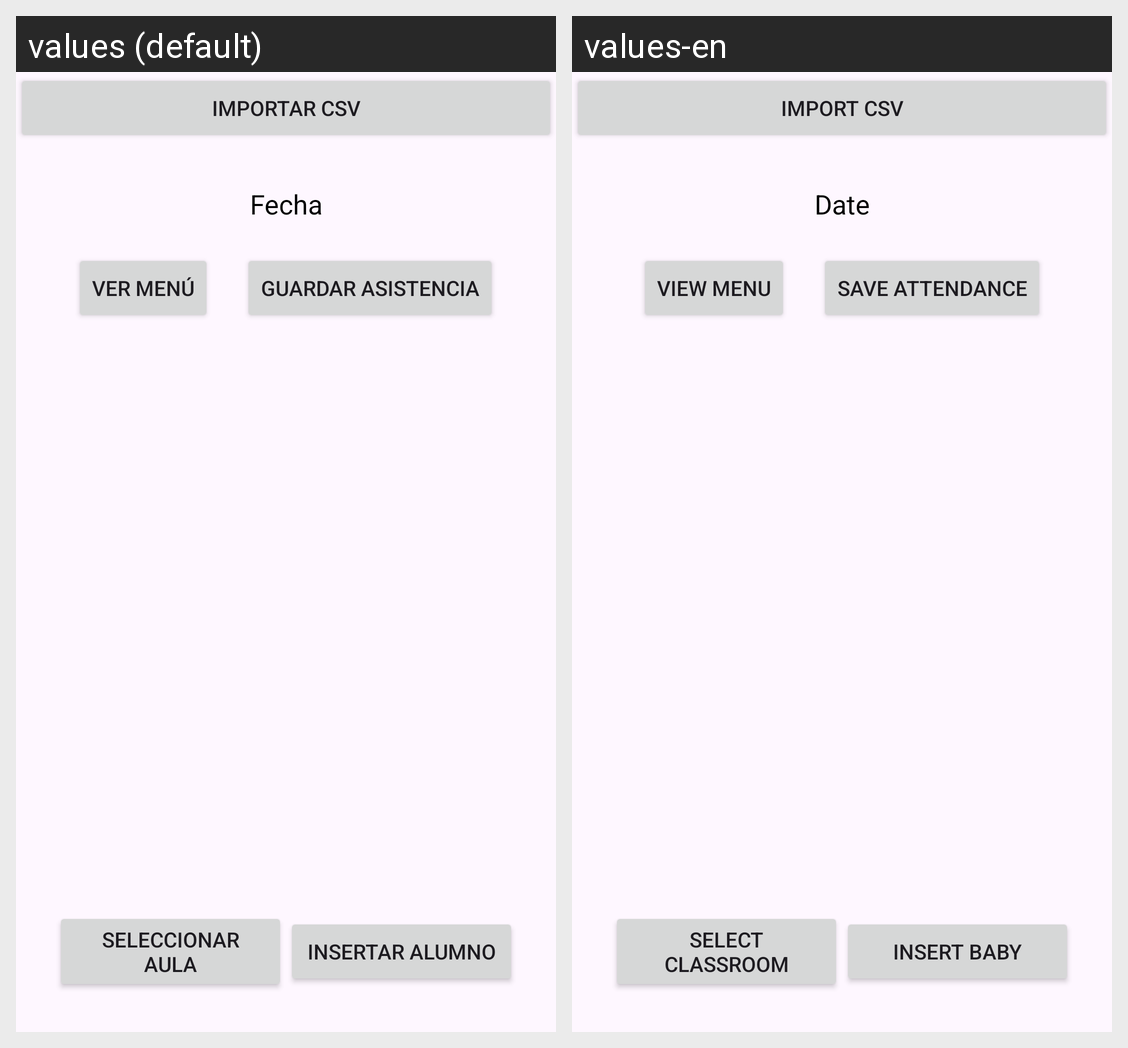

For this localized Android screen grid, give each drawn string resource with its value in every locale shown.
Android screen res/layout/activity_main.xml rendered under 2 locales, left to right: values (default), values-en. Device: Nexus 5 (rendered at 1080×1920; each locale shown at half size, 540×960, under a caption strip naming it); theme Theme.BdEscuela.
Strings drawn on this screen, with the default value and each locale's value (text and hints the layout hard-codes, and strings that could not be matched under every locale, appear in the picture but are not listed):

importarCSV
  values: Importar CSV
  values-en: Import CSV

fecha
  values: Fecha
  values-en: Date

ver_menu
  values: Ver menú
  values-en: View Menu

guardar_asistencia
  values: Guardar Asistencia
  values-en: Save Attendance

seleccionarAula
  values: Seleccionar Aula
  values-en: Select Classroom

insertar_bebe
  values: Insertar alumno
  values-en: Insert Baby
